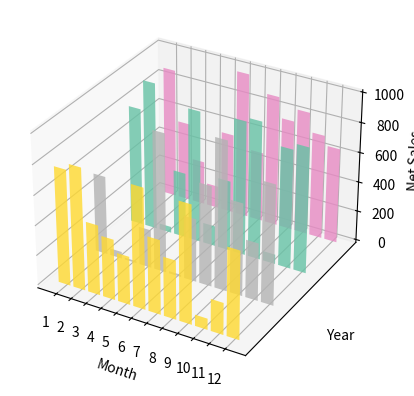

Write the Python code that produced this figure. (Note: this script raises an exception after producing the figure.)
import matplotlib as mpl
import matplotlib.pyplot as plt
import numpy as np
%matplotlib inline  

import matplotlib.dates as mdates

from mpl_toolkits.mplot3d import Axes3D # 3d lib

import random
mpl.rcParams['font.size']=10
fig=plt.figure()
ax=fig.add_subplot(111,projection='3d')
for z in [2011,2012,2013,2014]:
    xs=list(range(1,13))
    ys=1000*np.random.rand(12)
    color=plt.cm.Set2(random.choice(list(range(plt.cm.Set2.N))))
    ax.bar(xs,ys,zs=z,zdir='y',color=color,alpha=0.8)
ax.xaxis.set_major_locator(mpl.ticker.FixedLocator(xs))
ax.yaxis.set_major_locator(mpl.ticker.FixedLocator(ys))

ax.set_xlabel('Month')
ax.set_ylabel('Year')
ax.set_zlabel('Net Sales')

list(range(plt.cm.Set2.N))

n_angles=36
n_radii=8
radii=np.linspace(0.125,1.0,n_radii)
angles=np.linspace(0,2*np.pi,n_angles,endpoint=False) # do not include the endpoint
angles=np.repeat(angles[...,np.newaxis],n_radii,axis=1) #3d mesh
x=np.append(0,(radii*np.cos(angles)).flatten()) # flatten <=> reshape
y=np.append(0,(radii*np.sin(angles)).flatten())
z=np.sin(-x*y)
fig=plt.figure()
ax=fig.gca(projection='3d')
ax.plot_trisurf(x,y,z,cmap=mpl.cm.jet,linewidth=0.2) # is the color effect --jet

angles=np.linspace(0,2*np.pi,n_angles,endpoint=False) # do not include the endpoint
angles[...,np.newaxis]# creat n*1 matrix
np.repeat(angles[...,np.newaxis],n_radii,axis=1) # repeat in direction of axis 1

samples=100
x=np.random.normal(5,1,samples)
y=np.random.normal(3,0.5,samples)
fig=plt.figure(figsize=(10,10))
ax=fig.add_subplot(211,projection='3d')
hist,xedges,yedges=np.histogram2d(x,y,bins=10)
elements=(len(xedges)-1)*(len(yedges)-1)
xpos,ypos=np.meshgrid(xedges[:-1]+.25,yedges[:-1]+.25)
xpos=xpos.flatten()
ypos=ypos.flatten()
zpos=np.zeros(elements)
dx=.08*np.ones_like(zpos)
dy=dx.copy()
dz=hist.flatten()
ax.bar3d(xpos,ypos,zpos,dx,dy,dz,color='c',alpha=0.4)
ax.set_xlabel('X Axis')
ax.set_ylabel('Y Axis')
ax.set_zlabel('Z Axis')
ax2=fig.add_subplot(212)
ax2.scatter(x,y)
ax2.set_xlabel('X Axis')
ax2.set_ylabel('Y Axis')

xpos,ypos=np.meshgrid(xedges[:-1]+.25,yedges[:-1]+.25) # how meshgrid works
xpos

ypos

from matplotlib import animation

fig=plt.figure()
ax=plt.axes(xlim=(0,2),ylim=(-2,2))
line,=ax.plot([],[],lw=2)
# print(type(line))
def init():
    line.set_data([],[])
    return line

def animate(i):
    x=np.linspace(0,2,1000)
    y=np.sin(2*np.pi*(x-0.01*i))*np.cos(22*np.pi*(x-0.01*i))
    line.set_data(x,y)
    print(line)
    return line

animator=animation.FuncAnimation(fig,animate,init_func=init,frames=200,interval=20,blit=True)































